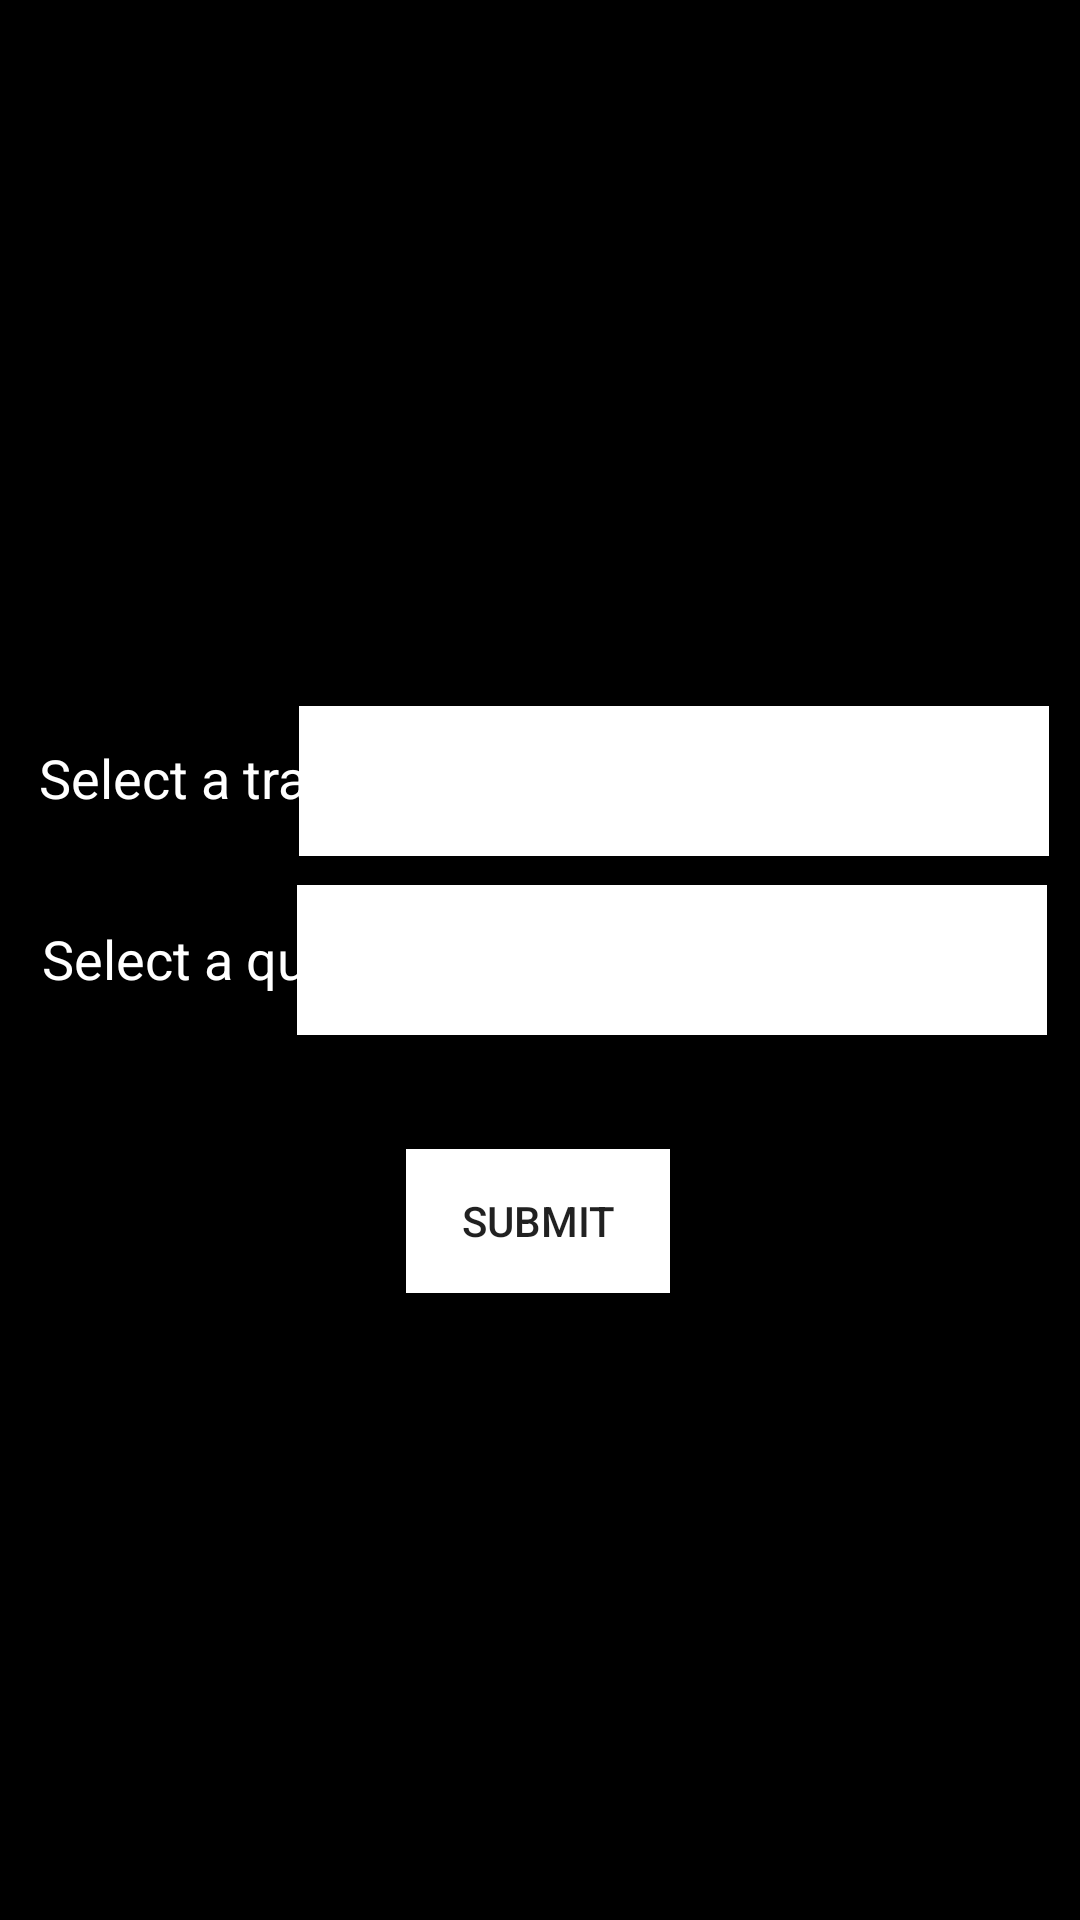

Write the Android layout XML for this screen, with the resource values it uses.
<!-- AndroidManifest.xml: application theme AppTheme -->
<!-- res/layout/activity_quest_finder.xml -->
<?xml version="1.0" encoding="utf-8"?>
<androidx.constraintlayout.widget.ConstraintLayout xmlns:android="http://schemas.android.com/apk/res/android"
    xmlns:app="http://schemas.android.com/apk/res-auto"
    xmlns:tools="http://schemas.android.com/tools"
    android:layout_width="match_parent"
    android:layout_height="match_parent"
    android:background="@color/colorPrimaryDark"
    tools:context="edu.augustana.individualproject.QuestFinder">

    <Button
        android:id="@+id/submitButton"
        android:layout_width="wrap_content"
        android:layout_height="wrap_content"
        android:background="#FFFFFF"
        android:text="@string/submit"
        app:layout_constraintBottom_toBottomOf="parent"
        app:layout_constraintEnd_toEndOf="parent"
        app:layout_constraintHorizontal_bias="0.498"
        app:layout_constraintStart_toStartOf="parent"
        app:layout_constraintTop_toTopOf="parent"
        app:layout_constraintVertical_bias="0.647" />

    <Spinner
        android:id="@+id/traderSpinner"
        android:layout_width="250dp"
        android:layout_height="50dp"
        android:background="@color/white"
        app:layout_constraintBottom_toBottomOf="parent"
        app:layout_constraintEnd_toEndOf="parent"
        app:layout_constraintHorizontal_bias="0.906"
        app:layout_constraintStart_toStartOf="parent"
        app:layout_constraintTop_toTopOf="parent"
        app:layout_constraintVertical_bias="0.399" />

    <TextView
        android:id="@+id/text1"
        android:layout_width="wrap_content"
        android:layout_height="wrap_content"
        android:text="@string/select_a_trader"
        android:textColor="@color/white"
        android:textSize="18sp"
        app:layout_constraintBottom_toBottomOf="parent"
        app:layout_constraintEnd_toEndOf="parent"
        app:layout_constraintHorizontal_bias="0.054"
        app:layout_constraintStart_toStartOf="parent"
        app:layout_constraintTop_toTopOf="parent"
        app:layout_constraintVertical_bias="0.401" />

    <Spinner
        android:id="@+id/questSpinner"
        android:layout_width="250dp"
        android:layout_height="50dp"
        android:background="@color/white"
        app:layout_constraintBottom_toBottomOf="parent"
        app:layout_constraintEnd_toEndOf="parent"
        app:layout_constraintHorizontal_bias="0.9"
        app:layout_constraintStart_toStartOf="parent"
        app:layout_constraintTop_toTopOf="parent" />

    <TextView
        android:id="@+id/text2"
        android:layout_width="wrap_content"
        android:layout_height="wrap_content"
        android:text="@string/select_a_quest"
        android:textColor="@color/white"
        android:textSize="18sp"
        app:layout_constraintBottom_toBottomOf="parent"
        app:layout_constraintEnd_toEndOf="parent"
        app:layout_constraintHorizontal_bias="0.058"
        app:layout_constraintStart_toStartOf="parent"
        app:layout_constraintTop_toTopOf="parent"
        app:layout_constraintVertical_bias="0.499" />

</androidx.constraintlayout.widget.ConstraintLayout>
<!-- resources referenced by this layout -->
<resources>
  <color name="colorPrimaryDark">#000000</color>
  <color name="white">#FFFFFF</color>
  <string name="select_a_quest">Select a quest.</string>
  <string name="select_a_trader">Select a trader.</string>
  <string name="submit">SUBMIT</string>
  <style name="AppTheme" parent="Theme.AppCompat.Light">
          
          <item name="colorPrimary">@color/colorPrimary</item>
          <item name="colorPrimaryDark">@color/colorPrimaryDark</item>
          <item name="colorAccent">@color/colorAccent</item>
      </style>
  <color name="colorPrimary">#8C8775</color>
  <color name="colorAccent">#D81B60</color>
</resources>
